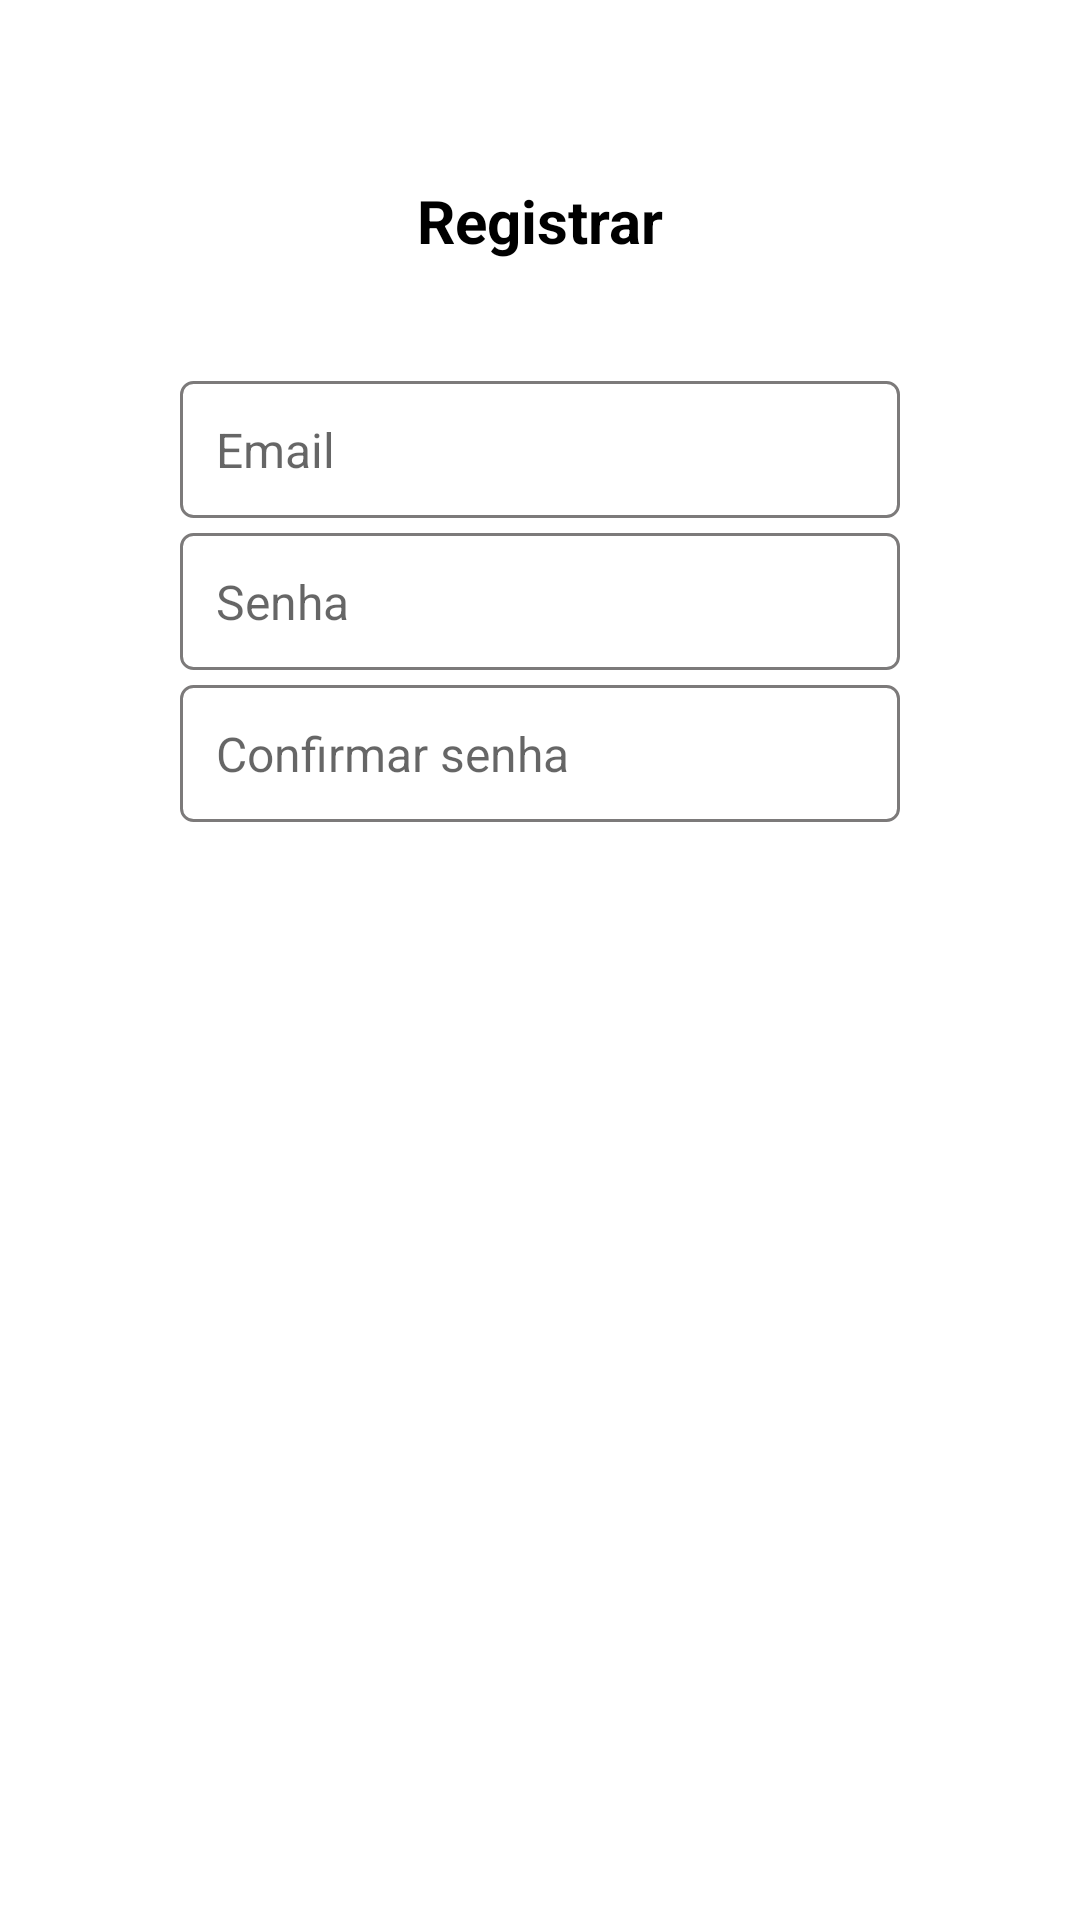

Android layout source for this screen:
<!-- AndroidManifest.xml: application theme Theme.FinalProjectRodrigoAugusto -->
<!-- res/layout/activity_create_account.xml -->
<?xml version="1.0" encoding="utf-8"?>
<androidx.constraintlayout.widget.ConstraintLayout xmlns:android="http://schemas.android.com/apk/res/android"
    xmlns:app="http://schemas.android.com/apk/res-auto"
    xmlns:tools="http://schemas.android.com/tools"
    android:layout_width="match_parent"
    android:layout_height="match_parent"
    android:padding="60dp"
    tools:context=".CreateAccount">

    <TextView
        android:id="@+id/create_account_txt_title"
        android:layout_width="wrap_content"
        android:layout_height="wrap_content"
        android:layout_marginBottom="40dp"
        android:text="@string/register"
        android:textColor="@color/black"
        android:textSize="20sp"
        android:textStyle="bold"
        app:layout_constraintBottom_toTopOf="@+id/create_account_edit_txt_email"
        app:layout_constraintEnd_toEndOf="parent"
        app:layout_constraintStart_toStartOf="parent"
        app:layout_constraintTop_toTopOf="parent" />


    <EditText
        android:id="@+id/create_account_edit_txt_email"
        style="@style/CustomEditText"
        android:layout_width="match_parent"
        android:layout_height="wrap_content"
        android:layout_marginBottom="5dp"
        android:hint="@string/email"
        android:imeOptions="actionNone"
        android:inputType="textEmailAddress"
        app:layout_constraintBottom_toTopOf="@+id/create_account_edit_txt_password"
        app:layout_constraintEnd_toEndOf="parent"
        app:layout_constraintStart_toStartOf="parent"
        app:layout_constraintTop_toBottomOf="@+id/create_account_txt_title" />

    <EditText
        android:id="@+id/create_account_edit_txt_password"
        style="@style/CustomEditText"
        android:layout_width="match_parent"
        android:layout_height="wrap_content"
        android:layout_marginBottom="5dp"
        android:hint="@string/password"
        android:imeOptions="actionNone"
        android:inputType="textPassword"
        app:layout_constraintBottom_toTopOf="@+id/create_account_edit_txt_confirm_password"
        app:layout_constraintEnd_toEndOf="parent"
        app:layout_constraintStart_toStartOf="parent"
        app:layout_constraintTop_toBottomOf="@+id/create_account_edit_txt_email" />

    <EditText
        android:id="@+id/create_account_edit_txt_confirm_password"
        style="@style/CustomEditText"
        android:layout_width="match_parent"
        android:layout_height="wrap_content"
        android:layout_marginBottom="30dp"
        android:hint="@string/confirm_password"
        android:imeOptions="actionNone"
        android:inputType="textPassword"
        app:layout_constraintBottom_toTopOf="@+id/create_account_bt_register"
        app:layout_constraintEnd_toEndOf="parent"
        app:layout_constraintStart_toStartOf="parent"
        app:layout_constraintTop_toBottomOf="@+id/create_account_edit_txt_password" />

    <Button
        android:id="@+id/create_account_bt_register"
        style="@style/CustomButton"
        android:layout_width="match_parent"
        android:layout_height="wrap_content"
        android:backgroundTint="@color/green"
        android:text="@string/register"
        app:layout_constraintBottom_toTopOf="@+id/create_account_bt_login"
        app:layout_constraintEnd_toEndOf="parent"
        app:layout_constraintStart_toStartOf="parent"
        app:layout_constraintTop_toBottomOf="@id/create_account_edit_txt_confirm_password" />

    <Button
        android:id="@+id/create_account_bt_login"
        style="@style/CustomButton"
        android:layout_width="match_parent"
        android:layout_height="wrap_content"
        android:backgroundTint="@color/teal_700"
        android:text="@string/login"
        app:layout_constraintBottom_toTopOf="@id/create_account_bt_login_google"
        app:layout_constraintEnd_toEndOf="parent"
        app:layout_constraintStart_toStartOf="parent"
        app:layout_constraintTop_toBottomOf="@+id/create_account_bt_register" />

    <Button
        android:id="@+id/create_account_bt_login_google"
        style="@style/CustomButton"
        android:layout_width="match_parent"
        android:layout_height="wrap_content"
        android:backgroundTint="@color/red"
        android:text="@string/login_google"
        app:layout_constraintEnd_toEndOf="parent"
        app:layout_constraintStart_toStartOf="parent"
        app:layout_constraintTop_toBottomOf="@id/create_account_bt_login" />

</androidx.constraintlayout.widget.ConstraintLayout>
<!-- resources referenced by this layout -->
<resources>
  <color name="black">#FF000000</color>
  <color name="green">#1CB82C</color>
  <color name="red">#C6161B</color>
  <color name="teal_700">#FF018786</color>
  <string name="confirm_password">Confirmar senha</string>
  <string name="email">Email</string>
  <string name="login">Entrar</string>
  <string name="login_google">Entrar com google</string>
  <string name="password">Senha</string>
  <string name="register">Registrar</string>
  <style name="CustomButton" parent="Widget.MaterialComponents.Button.OutlinedButton">
          <item name="android:textColor">@color/white</item>
          <item name="cornerRadius">4dp</item>
          <item name="strokeColor">@color/black</item>
          <item name="strokeWidth">1dp</item>
          <item name="android:textAllCaps">false</item>
      </style>
  <style name="CustomEditText" parent="Widget.AppCompat.EditText">
          <item name="android:background">@drawable/edit_text_custom_border</item>
          <item name="android:padding">12dp</item>
          <item name="android:gravity">start</item>
          <item name="android:textSize">16sp</item>
      </style>
  <style name="Theme.FinalProjectRodrigoAugusto" parent="Theme.MaterialComponents.DayNight.DarkActionBar">
          
          <item name="colorPrimary">@color/purple_500</item>
          <item name="colorPrimaryVariant">@color/purple_700</item>
          <item name="colorOnPrimary">@color/white</item>
          
          <item name="colorSecondary">@color/teal_200</item>
          <item name="colorSecondaryVariant">@color/teal_700</item>
          <item name="colorOnSecondary">@color/black</item>
          
          <item name="android:statusBarColor" tools:targetApi="l">?attr/colorPrimaryVariant</item>
          
      </style>
  <color name="white">#FFFFFFFF</color>
  <!-- drawable edit_text_custom_border (drawable) -->
  <?xml version="1.0" encoding="utf-8"?>
  <shape
      xmlns:android="http://schemas.android.com/apk/res/android"
      android:shape= "rectangle">
  
      <solid
          android:color="@color/white"/>
  
      <corners
          android:bottomLeftRadius="4dp"
          android:bottomRightRadius="4dp"
          android:topLeftRadius="4dp"
          android:topRightRadius="4dp"/>
  
      <stroke
          android:color="@color/gray"
          android:width="1dp"/>
  </shape>
  <color name="purple_500">#FF6200EE</color>
  <color name="purple_700">#FF3700B3</color>
  <color name="teal_200">#FF03DAC5</color>
  <color name="gray">#7C7A7A</color>
</resources>
